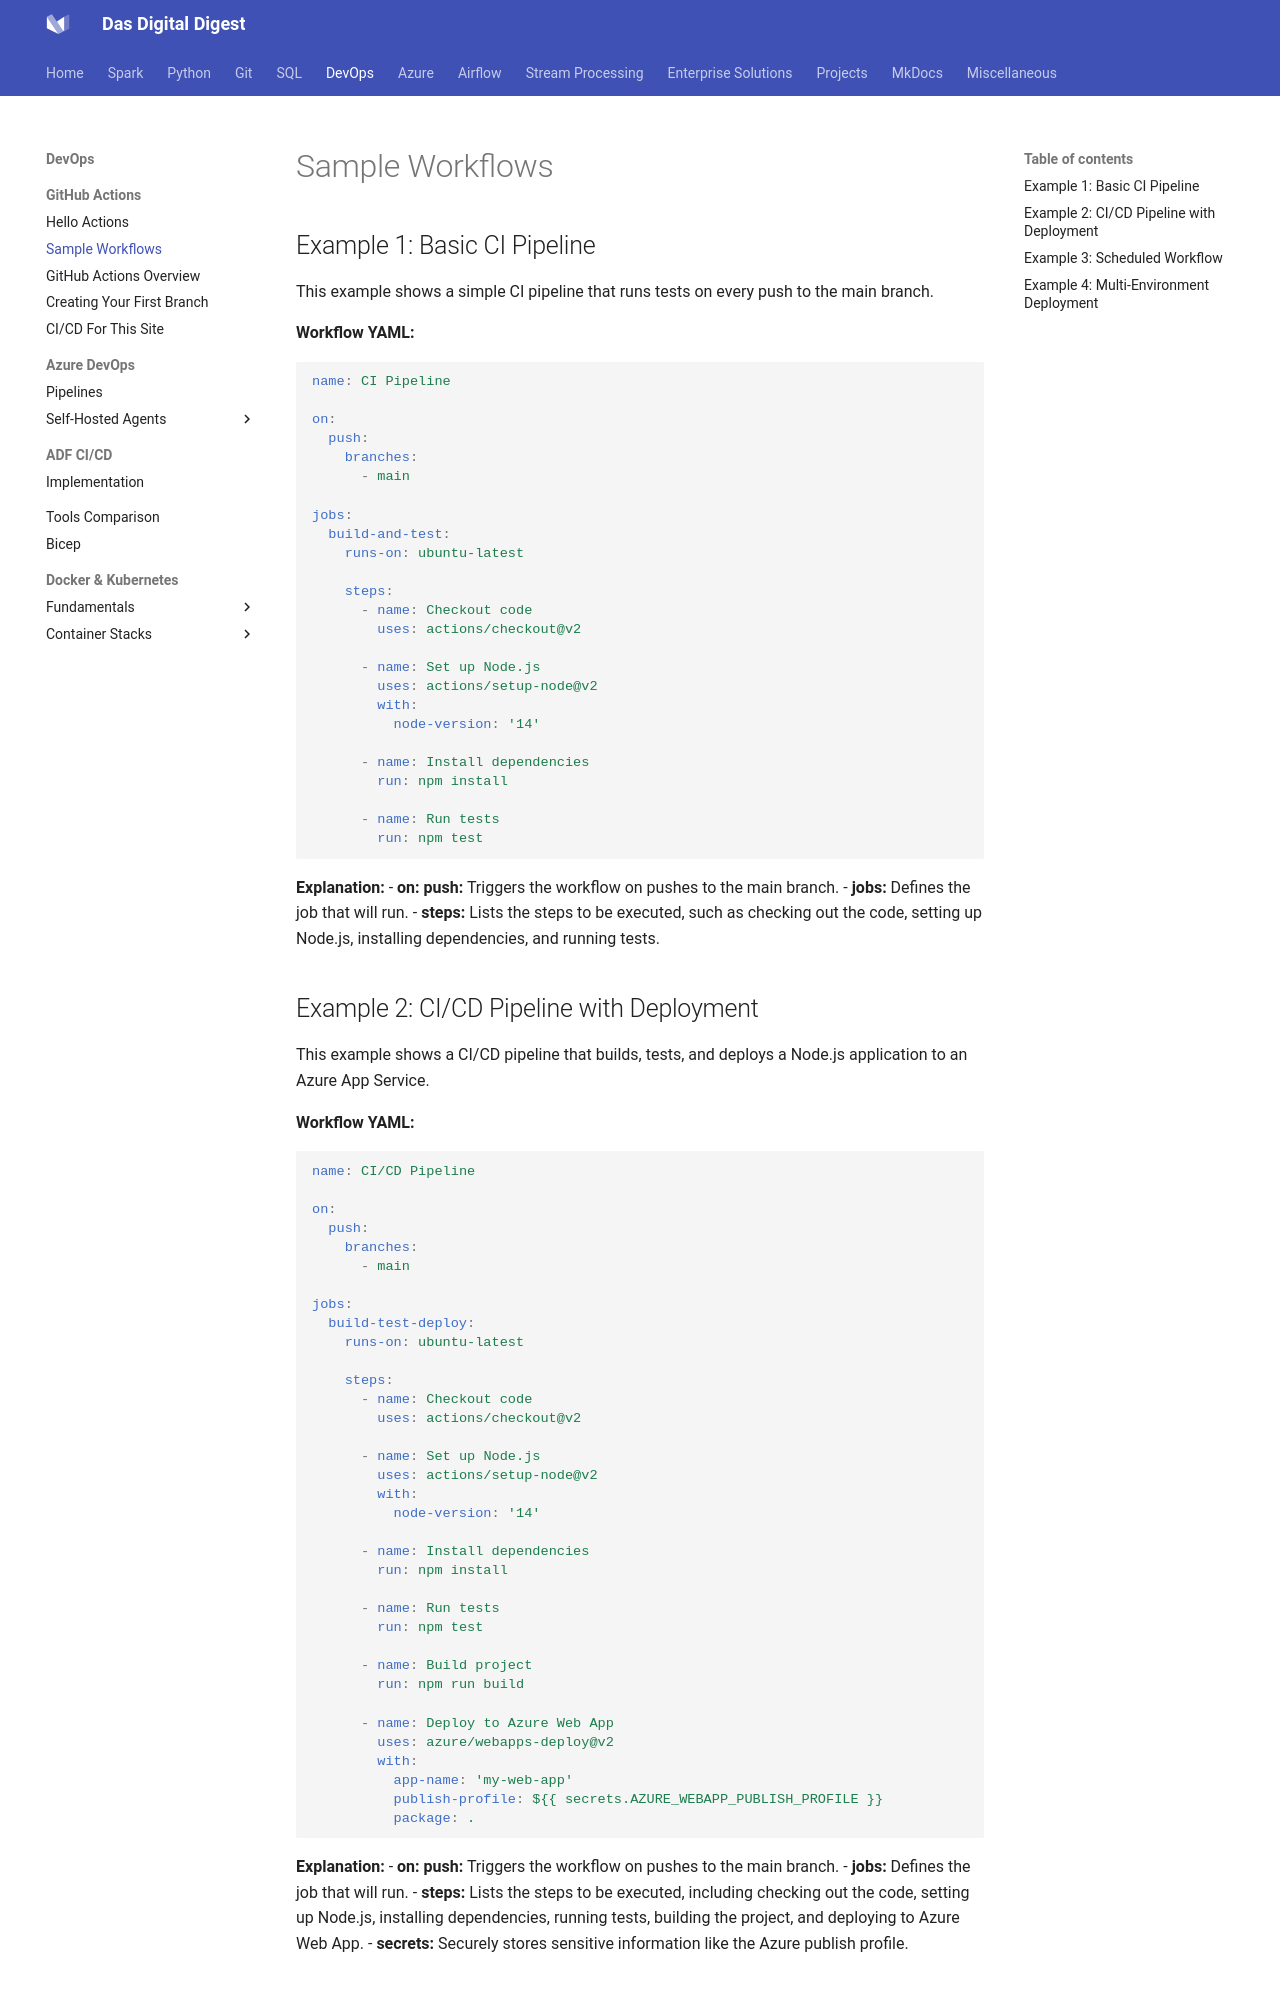

repository: dwdas9/home · page: DevOps/3.2_Sample_Workflows.html · generator: mkdocs

## Example 1: Basic CI Pipeline
This example shows a simple CI pipeline that runs tests on every push to the main branch.

**Workflow YAML:**

```yaml
name: CI Pipeline

on:
  push:
    branches:
      - main

jobs:
  build-and-test:
    runs-on: ubuntu-latest

    steps:
      - name: Checkout code
        uses: actions/checkout@v2

      - name: Set up Node.js
        uses: actions/setup-node@v2
        with:
          node-version: '14'

      - name: Install dependencies
        run: npm install

      - name: Run tests
        run: npm test
```

**Explanation:**
- **on: push:** Triggers the workflow on pushes to the main branch.
- **jobs:** Defines the job that will run.
- **steps:** Lists the steps to be executed, such as checking out the code, setting up Node.js, installing dependencies, and running tests.

## Example 2: CI/CD Pipeline with Deployment
This example shows a CI/CD pipeline that builds, tests, and deploys a Node.js application to an Azure App Service.

**Workflow YAML:**

```yaml
name: CI/CD Pipeline

on:
  push:
    branches:
      - main

jobs:
  build-test-deploy:
    runs-on: ubuntu-latest

    steps:
      - name: Checkout code
        uses: actions/checkout@v2

      - name: Set up Node.js
        uses: actions/setup-node@v2
        with:
          node-version: '14'

      - name: Install dependencies
        run: npm install

      - name: Run tests
        run: npm test

      - name: Build project
        run: npm run build

      - name: Deploy to Azure Web App
        uses: azure/webapps-deploy@v2
        with:
          app-name: 'my-web-app'
          publish-profile: ${{ secrets.AZURE_WEBAPP_PUBLISH_PROFILE }}
          package: .
```

**Explanation:**
- **on: push:** Triggers the workflow on pushes to the main branch.
- **jobs:** Defines the job that will run.
- **steps:** Lists the steps to be executed, including checking out the code, setting up Node.js, installing dependencies, running tests, building the project, and deploying to Azure Web App.
- **secrets:** Securely stores sensitive information like the Azure publish profile.
